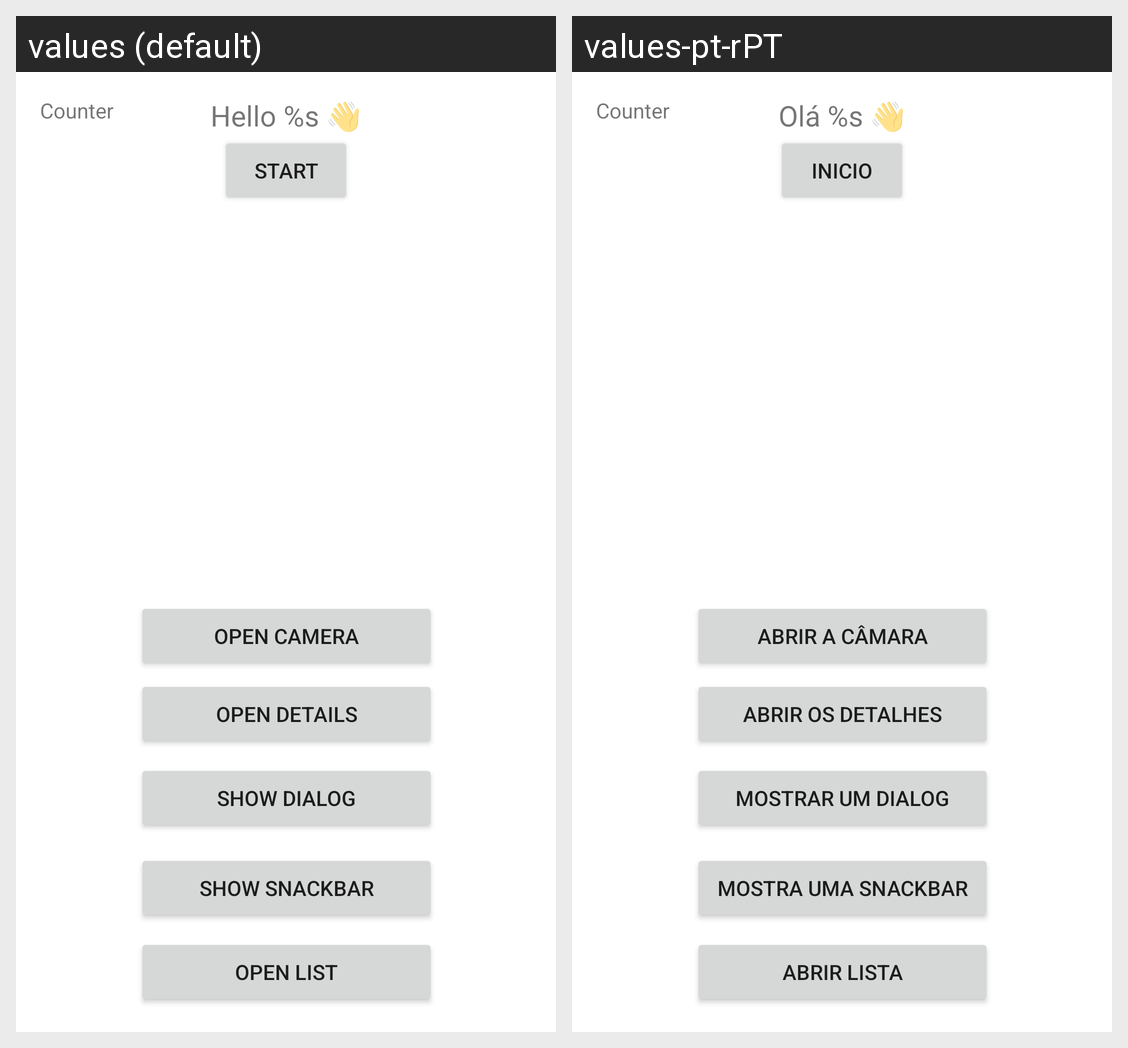

Translations of the strings shown on this Android screen, per locale in the grid:
Android screen res/layout/activity_main.xml rendered under 2 locales, left to right: values (default), values-pt-rPT. Device: Nexus 5 (rendered at 1080×1920; each locale shown at half size, 540×960, under a caption strip naming it); theme Theme.Bobi.
Strings drawn on this screen, with the default value and each locale's value (text and hints the layout hard-codes, and strings that could not be matched under every locale, appear in the picture but are not listed):

welcome
  values: Hello %s 👋
  values-pt-rPT: Olá %s 👋

open_camera
  values: Open camera
  values-pt-rPT: Abrir a câmara

show_dialog
  values: Show dialog
  values-pt-rPT: Mostrar um dialog

show_snackbar
  values: Show snackbar
  values-pt-rPT: Mostra uma snackbar

open_details
  values: Open details
  values-pt-rPT: Abrir os detalhes

open_list
  values: Open List
  values-pt-rPT: Abrir Lista

startTimer
  values: Start
  values-pt-rPT: Inicio

tv_counter
  values: Counter
  values-pt-rPT: Counter
